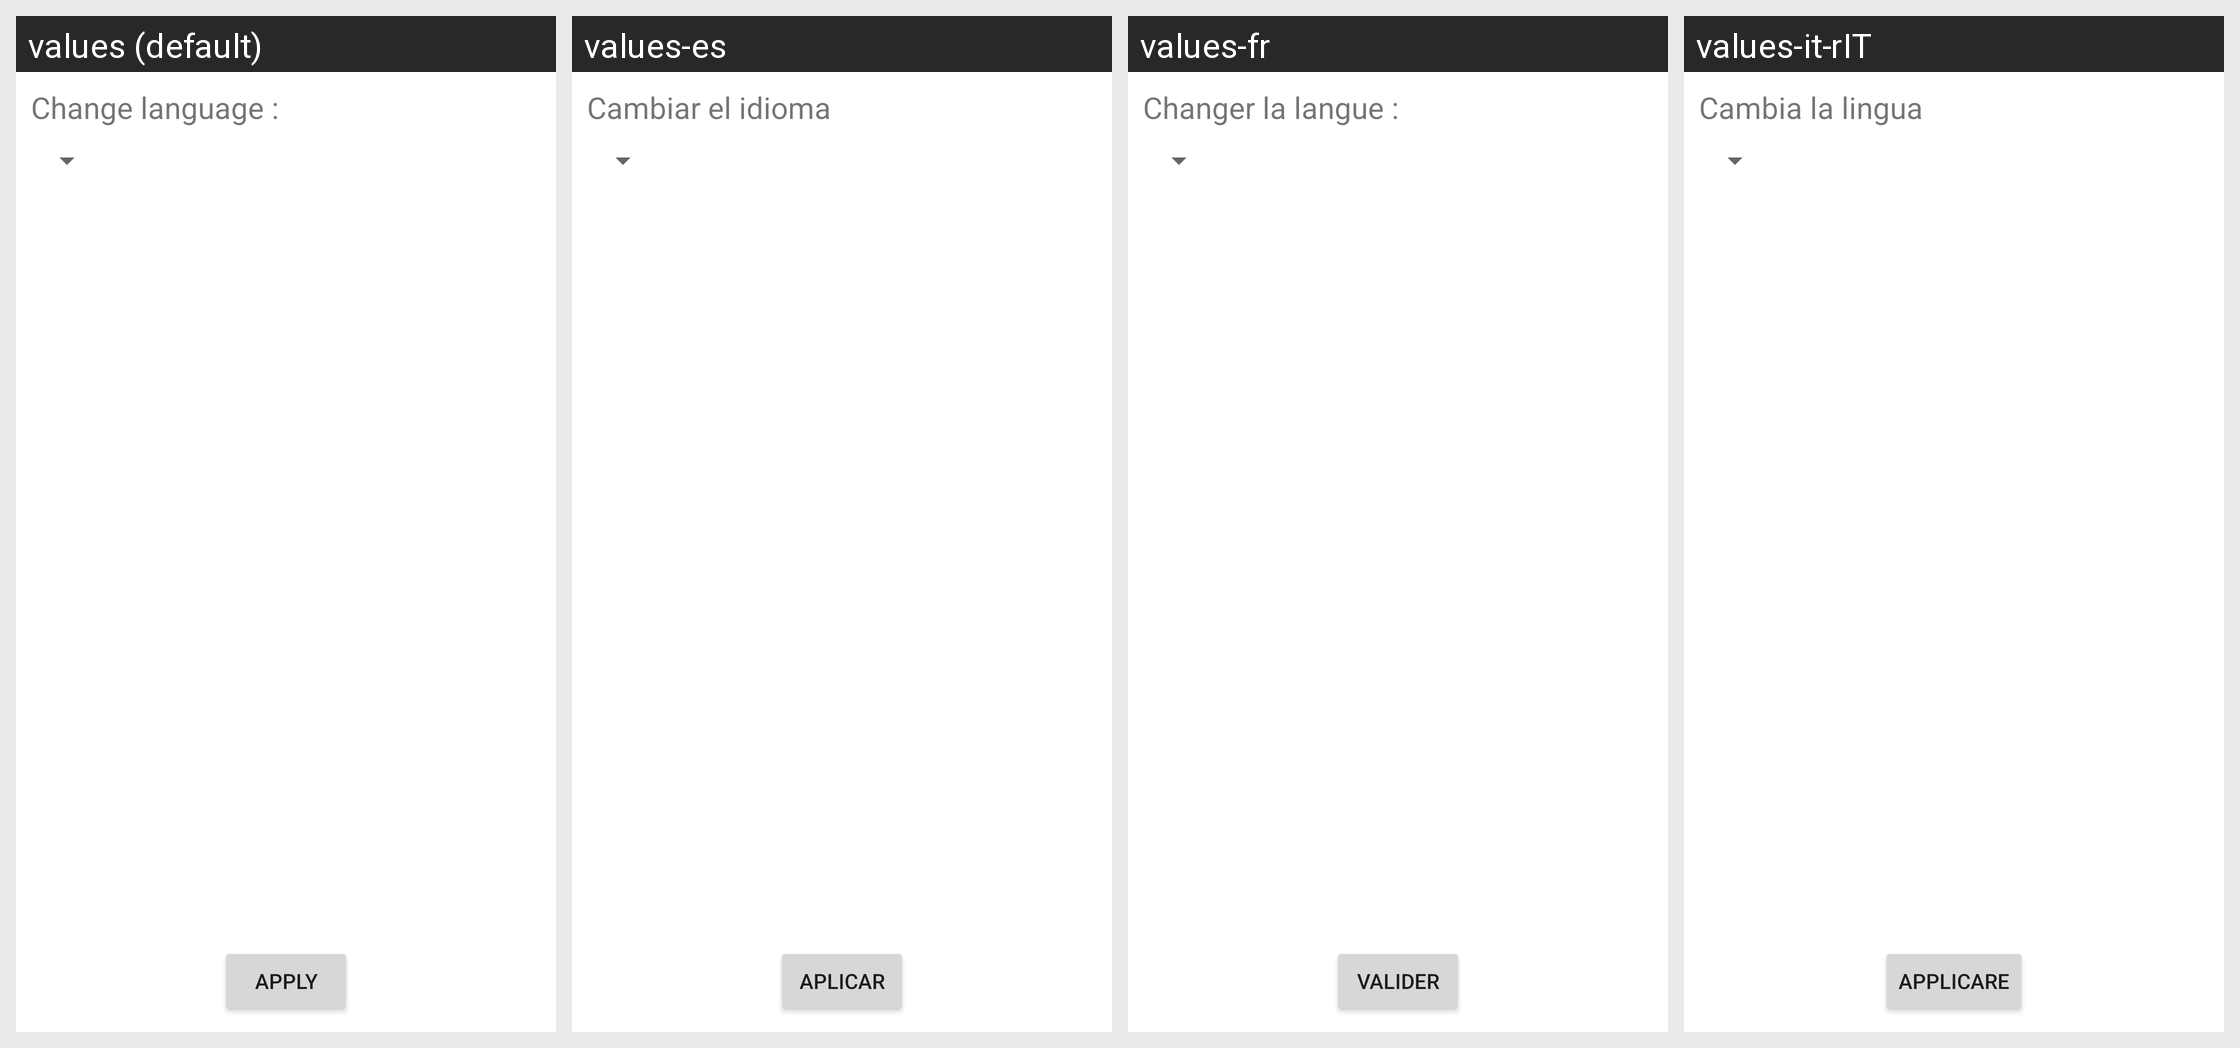

This grid shows one Android layout under several languages. Give, for every string resource on the screen, its name, the default text and each shown locale's text.
Android screen res/layout/fragment_settings.xml rendered under 4 locales, left to right: values (default), values-es, values-fr, values-it-rIT. Device: Nexus 5 (rendered at 1080×1920; each locale shown at half size, 540×960, under a caption strip naming it); theme Theme.TP_affichage_films.
Strings drawn on this screen, with the default value and each locale's value (text and hints the layout hard-codes, and strings that could not be matched under every locale, appear in the picture but are not listed):

label_settings_language
  values: Change language :
  values-es: Cambiar el idioma
  values-fr: Changer la langue :
  values-it-rIT: Cambia la lingua

bouton_settings_valider
  values: Apply
  values-es: Aplicar
  values-fr: Valider
  values-it-rIT: Applicare
